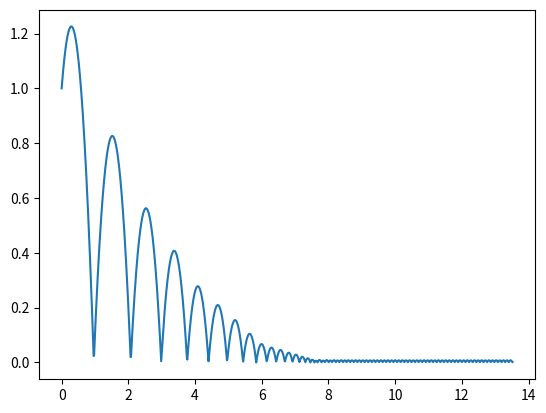

Generate this figure with matplotlib:
"""
2D Kinematics of a Bouncing Ball (Simple Simulation)

[redacted]

"""
import math
import matplotlib.pyplot as plt

def main():

    ballkinematics(1,[2.5,1],0.8,10,0.01)
    return 0


def ballkinematics(h,v,c,tf,dt):

    """ This function calculates and displays a graph of height vs horizontal distance 
    for a bouncing ball given five parameters.

    Parameters:
    -----------
    h: scalar (h >= 0)
    initial height (meters)

    v: vector (v0, theta)
    v0 is the magnitude of the initial velocity vector
    theta is between -pi/2 and pi/2 radians
    initial velocity (meters/sec)

    c: scalar (0 < c <= 1)
    ratio of bounce height of peak n+1 to bounce height of peak n
    bounce coefficient (unitless constant)

    tf: scalar (t > 0)
    how many seconds the graph will show, total change in time

    dt: scalar (dt < t)
    the timestep between measurements for the simulation
    I recommend keeping this below 0.1 for a better approximation.

    Returns:
    --------
    1. 3-column array of (t,x,y) values

    2. Graph of y vs. x

    """

    xc = 0 #curent x
    x = [0] #initial horizontal distance
    yc = h #current y
    y = [h] #initial height

    v0 = v[0]
    theta = v[1]
    vx = v0 * math.cos(theta) #initial horizontal velocity
    vy = v0 * math.sin(theta) #initial vertical velocity
    g = -9.8 #graviational constant (meters/sec/sec)

    tc = 0 #current simulation time
    t = [tc];

    while tc < tf:
        #kinematics equations
        xc = xc + dt*vx 
        yc = yc + dt*vy + .5*g*dt**2
        #vx does not change
        vy = vy + g * dt 
        tc = tc + dt

        if yc < 0: #rough simulation of the bounce 
            yc = abs(yc)
            vy = abs(vy*c)

        t.append(tc)
        x.append(xc)
        y.append(yc)
    
    a = plt.plot(x,y)
    plt.show(a)

    return [t,x,y]
    

if __name__=="__main__":
    main()
